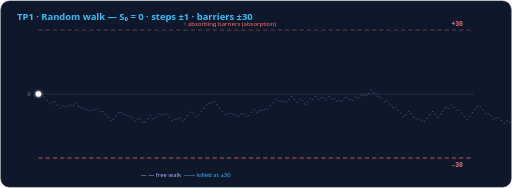
t = 0.00 s
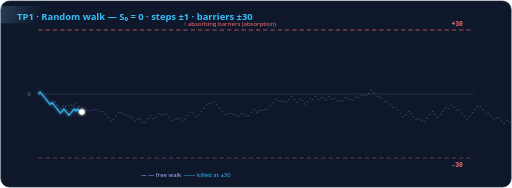
t = 0.80 s
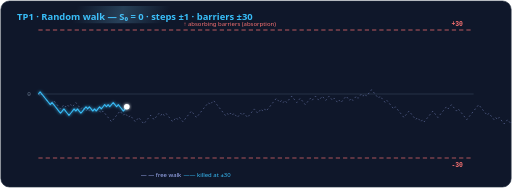
t = 1.63 s
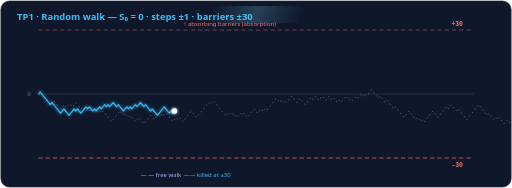
t = 2.50 s
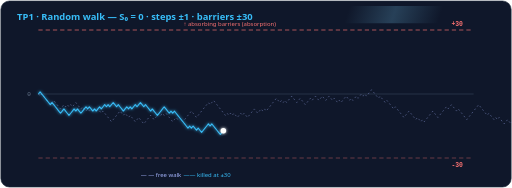
t = 3.40 s
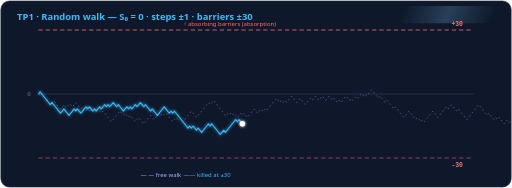
t = 3.75 s

The animated SVG that drew these frames (rendered in a browser with its animation timeline set to each time). Animation: 7 SMIL elements (animate=6,animateMotion=1); one cycle of 5.00 s, repeats indefinitely.

<svg xmlns="http://www.w3.org/2000/svg" viewBox="0 0 1200 440" width="1200" height="440">
  <defs>
    <linearGradient id="shine" x1="0" y1="0" x2="1" y2="0" gradientUnits="objectBoundingBox">
      <stop offset="0" stop-color="#7dd3fc" stop-opacity="0"/>
      <stop offset=".5" stop-color="#7dd3fc" stop-opacity=".22"/>
      <stop offset="1" stop-color="#7dd3fc" stop-opacity="0"/>
    </linearGradient>
    <filter id="glow" x="-40%" y="-40%" width="180%" height="180%">
      <feGaussianBlur stdDeviation="4" result="b"/><feMerge><feMergeNode in="b"/><feMergeNode in="SourceGraphic"/></feMerge>
    </filter>
  </defs>
  <rect x="2" y="2" width="1196" height="436" rx="20" fill="#0f172a"/>
  <rect x="2" y="2" width="1196" height="436" rx="20" fill="none" stroke="#1e293b" stroke-width="1.5"/>
  <text x="40" y="46" font-family="'Segoe UI', Verdana, Geneva, sans-serif" font-size="22" font-weight="700" fill="#38bdf8">TP1 · Random walk — S₀ = 0 · steps ±1 · barriers ±30</text>
  <rect x="330" y="14" width="220" height="40" fill="url(#shine)" transform="skewX(-18)">
    <animate attributeName="x" values="-400;1400" dur="5s" begin="0s" repeatCount="indefinite"/>
  </rect>

  <!-- axes & barrières -->
  <line x1="90" y1="220" x2="1110" y2="220" stroke="#334155" stroke-width="1.5"/>
  <text x="64" y="225" font-family="Consolas, 'Courier New', monospace" font-size="14" fill="#64748b">0</text>
  <g stroke="#f87171" stroke-width="2" stroke-dasharray="10 7">
    <line x1="90" y1="70" x2="1110" y2="70" opacity=".85">
      <animate attributeName="opacity" values=".45;1;.45" dur="2.6s" repeatCount="indefinite"/>
    </line>
    <line x1="90" y1="370" x2="1110" y2="370" opacity=".85">
      <animate attributeName="opacity" values=".45;1;.45" dur="2.6s" begin=".8s" repeatCount="indefinite"/>
    </line>
  </g>
  <text x="1058" y="60" font-family="Consolas, 'Courier New', monospace" font-size="15" font-weight="700" fill="#f87171">+30</text>
  <text x="1058" y="392" font-family="Consolas, 'Courier New', monospace" font-size="15" font-weight="700" fill="#f87171">-30</text>
  <text x="430" y="60" font-family="'Segoe UI', Verdana, Geneva, sans-serif" font-size="14" fill="#f87171">↑ absorbing barriers (absorption)</text>

  <!-- marche libre (fantomme) -->
  <polyline points="90.0,220.0 94.0,225.0 98.0,220.0 102.0,225.0 105.9,230.0 109.9,235.0 113.9,240.0 117.9,245.0 121.9,240.0 125.9,235.0 129.8,240.0 133.8,245.0 137.8,250.0 141.8,255.0 145.8,250.0 149.8,245.0 153.8,250.0 157.7,245.0 161.7,250.0 165.7,245.0 169.7,250.0 173.7,245.0 177.7,240.0 181.6,245.0 185.6,250.0 189.6,255.0 193.6,250.0 197.6,255.0 201.6,260.0 205.5,255.0 209.5,260.0 213.5,255.0 217.5,260.0 221.5,255.0 225.5,260.0 229.5,255.0 233.4,260.0 237.4,265.0 241.4,260.0 245.4,265.0 249.4,270.0 253.4,275.0 257.3,280.0 261.3,285.0 265.3,280.0 269.3,275.0 273.3,270.0 277.3,265.0 281.2,260.0 285.2,265.0 289.2,270.0 293.2,265.0 297.2,270.0 301.2,275.0 305.2,270.0 309.1,275.0 313.1,280.0 317.1,285.0 321.1,280.0 325.1,275.0 329.1,280.0 333.0,285.0 337.0,290.0 341.0,285.0 345.0,280.0 349.0,275.0 353.0,270.0 357.0,275.0 360.9,280.0 364.9,275.0 368.9,270.0 372.9,265.0 376.9,270.0 380.9,265.0 384.8,270.0 388.8,265.0 392.8,270.0 396.8,275.0 400.8,280.0 404.8,285.0 408.8,280.0 412.7,275.0 416.7,280.0 420.7,275.0 424.7,280.0 428.7,285.0 432.7,280.0 436.6,275.0 440.6,270.0 444.6,265.0 448.6,260.0 452.6,265.0 456.6,270.0 460.5,275.0 464.5,270.0 468.5,265.0 472.5,260.0 476.5,255.0 480.5,250.0 484.5,245.0 488.4,240.0 492.4,245.0 496.4,240.0 500.4,235.0 504.4,240.0 508.4,245.0 512.3,250.0 516.3,255.0 520.3,260.0 524.3,265.0 528.3,270.0 532.3,265.0 536.2,270.0 540.2,265.0 544.2,270.0 548.2,265.0 552.2,270.0 556.2,275.0 560.2,270.0 564.1,265.0 568.1,270.0 572.1,265.0 576.1,270.0 580.1,275.0 584.1,270.0 588.0,265.0 592.0,260.0 596.0,255.0 600.0,260.0 604.0,265.0 608.0,260.0 612.0,255.0 615.9,260.0 619.9,255.0 623.9,260.0 627.9,255.0 631.9,250.0 635.9,245.0 639.8,240.0 643.8,235.0 647.8,230.0 651.8,235.0 655.8,240.0 659.8,235.0 663.8,240.0 667.7,235.0 671.7,240.0 675.7,235.0 679.7,230.0 683.7,225.0 687.7,230.0 691.6,235.0 695.6,240.0 699.6,235.0 703.6,230.0 707.6,235.0 711.6,240.0 715.5,245.0 719.5,240.0 723.5,235.0 727.5,230.0 731.5,235.0 735.5,230.0 739.5,225.0 743.4,230.0 747.4,235.0 751.4,230.0 755.4,225.0 759.4,230.0 763.4,235.0 767.3,230.0 771.3,225.0 775.3,230.0 779.3,235.0 783.3,230.0 787.3,235.0 791.2,240.0 795.2,235.0 799.2,240.0 803.2,235.0 807.2,230.0 811.2,225.0 815.2,230.0 819.1,235.0 823.1,230.0 827.1,235.0 831.1,230.0 835.1,225.0 839.1,230.0 843.0,225.0 847.0,220.0 851.0,225.0 855.0,220.0 859.0,225.0 863.0,220.0 867.0,215.0 870.9,210.0 874.9,215.0 878.9,220.0 882.9,225.0 886.9,230.0 890.9,225.0 894.8,230.0 898.8,235.0 902.8,240.0 906.8,235.0 910.8,240.0 914.8,245.0 918.8,250.0 922.7,255.0 926.7,250.0 930.7,255.0 934.7,260.0 938.7,265.0 942.7,270.0 946.6,275.0 950.6,270.0 954.6,265.0 958.6,260.0 962.6,265.0 966.6,270.0 970.5,275.0 974.5,280.0 978.5,275.0 982.5,280.0 986.5,285.0 990.5,280.0 994.5,285.0 998.4,280.0 1002.4,275.0 1006.4,270.0 1010.4,265.0 1014.4,260.0 1018.4,265.0 1022.3,270.0 1026.3,275.0 1030.3,270.0 1034.3,265.0 1038.3,260.0 1042.3,255.0 1046.2,250.0 1050.2,255.0 1054.2,250.0 1058.2,245.0 1062.2,250.0 1066.2,255.0 1070.2,260.0 1074.1,255.0 1078.1,260.0 1082.1,265.0 1086.1,270.0 1090.1,275.0 1094.1,280.0 1098.0,275.0 1102.0,270.0 1106.0,265.0 1110.0,260.0 1114.0,255.0 1118.0,250.0 1122.0,245.0 1125.9,250.0 1129.9,255.0 1133.9,260.0 1137.9,265.0 1141.9,270.0 1145.9,265.0 1149.8,270.0 1153.8,275.0 1157.8,280.0 1161.8,275.0 1165.8,280.0 1169.8,275.0 1173.8,280.0 1177.7,285.0 1181.7,290.0 1185.7,285.0 1189.7,280.0 1193.7,285.0 1197.7,290.0 1201.6,285.0 1205.6,280.0 1209.6,275.0 1213.6,280.0 1217.6,275.0 1221.6,270.0 1225.5,265.0 1229.5,260.0 1233.5,265.0 1237.5,260.0 1241.5,265.0 1245.5,260.0 1249.5,255.0 1253.4,250.0 1257.4,255.0 1261.4,260.0 1265.4,265.0 1269.4,260.0 1273.4,265.0 1277.3,270.0 1281.3,275.0 1285.3,270.0 1289.3,265.0 1293.3,260.0 1297.3,265.0 1301.2,270.0 1305.2,265.0 1309.2,260.0 1313.2,265.0 1317.2,260.0 1321.2,255.0 1325.2,260.0 1329.1,265.0 1333.1,270.0 1337.1,275.0 1341.1,280.0 1345.1,275.0 1349.1,270.0 1353.0,265.0 1357.0,260.0 1361.0,255.0 1365.0,260.0 1369.0,265.0 1373.0,260.0 1377.0,255.0 1380.9,250.0 1384.9,255.0 1388.9,260.0 1392.9,255.0 1396.9,260.0 1400.9,265.0 1404.8,260.0 1408.8,265.0 1412.8,260.0 1416.8,255.0 1420.8,250.0 1424.8,255.0 1428.8,250.0 1432.7,245.0 1436.7,240.0 1440.7,235.0 1444.7,230.0 1448.7,225.0 1452.7,230.0 1456.6,235.0 1460.6,230.0 1464.6,225.0 1468.6,230.0 1472.6,225.0 1476.6,230.0 1480.5,235.0 1484.5,240.0 1488.5,235.0 1492.5,240.0 1496.5,235.0 1500.5,240.0 1504.5,235.0 1508.4,230.0 1512.4,235.0 1516.4,230.0" fill="none" stroke="#a5b4fc" stroke-width="1.6" stroke-dasharray="4 6" opacity=".55"/>
  <text x="330" y="415" font-family="'Segoe UI', Verdana, Geneva, sans-serif" font-size="14" fill="#a5b4fc">— — free walk</text>

  <!-- marche bornee (tracee progressivement) -->
  <polyline points="90.0,220.0 94.0,215.0 98.0,220.0 102.0,225.0 105.9,230.0 109.9,235.0 113.9,240.0 117.9,245.0 121.9,240.0 125.9,245.0 129.8,250.0 133.8,255.0 137.8,260.0 141.8,265.0 145.8,260.0 149.8,255.0 153.8,260.0 157.7,265.0 161.7,270.0 165.7,265.0 169.7,260.0 173.7,255.0 177.7,260.0 181.6,255.0 185.6,260.0 189.6,265.0 193.6,260.0 197.6,255.0 201.6,250.0 205.5,255.0 209.5,250.0 213.5,255.0 217.5,260.0 221.5,255.0 225.5,260.0 229.5,255.0 233.4,250.0 237.4,255.0 241.4,250.0 245.4,245.0 249.4,250.0 253.4,245.0 257.3,250.0 261.3,245.0 265.3,240.0 269.3,245.0 273.3,250.0 277.3,245.0 281.2,250.0 285.2,255.0 289.2,260.0 293.2,255.0 297.2,250.0 301.2,255.0 305.2,250.0 309.1,255.0 313.1,250.0 317.1,245.0 321.1,250.0 325.1,245.0 329.1,240.0 333.0,245.0 337.0,250.0 341.0,245.0 345.0,250.0 349.0,255.0 353.0,260.0 357.0,255.0 360.9,260.0 364.9,265.0 368.9,270.0 372.9,265.0 376.9,260.0 380.9,255.0 384.8,250.0 388.8,255.0 392.8,260.0 396.8,265.0 400.8,260.0 404.8,265.0 408.8,260.0 412.7,265.0 416.7,270.0 420.7,275.0 424.7,280.0 428.7,285.0 432.7,290.0 436.6,295.0 440.6,300.0 444.6,295.0 448.6,300.0 452.6,295.0 456.6,300.0 460.5,305.0 464.5,300.0 468.5,305.0 472.5,310.0 476.5,305.0 480.5,300.0 484.5,295.0 488.4,290.0 492.4,295.0 496.4,290.0 500.4,295.0 504.4,300.0 508.4,305.0 512.3,310.0 516.3,315.0 520.3,310.0 524.3,305.0 528.3,310.0 532.3,305.0 536.2,300.0 540.2,295.0 544.2,290.0 548.2,285.0 552.2,280.0 556.2,285.0 560.2,280.0 564.1,285.0 568.1,290.0 572.1,285.0 576.1,290.0 580.1,295.0 584.1,290.0 588.0,295.0 592.0,300.0 596.0,295.0 600.0,300.0 604.0,295.0 608.0,300.0 612.0,305.0 615.9,310.0 619.9,315.0 623.9,320.0 627.9,325.0 631.9,330.0 635.9,335.0 639.8,330.0 643.8,325.0 647.8,320.0 651.8,325.0 655.8,320.0 659.8,325.0 663.8,330.0 667.7,325.0 671.7,320.0 675.7,325.0 679.7,320.0 683.7,315.0 687.7,320.0 691.6,315.0 695.6,320.0 699.6,315.0 703.6,320.0 707.6,325.0 711.6,330.0 715.5,335.0 719.5,330.0 723.5,335.0 727.5,330.0 731.5,325.0 735.5,330.0 739.5,335.0 743.4,340.0 747.4,335.0 751.4,330.0 755.4,325.0 759.4,330.0 763.4,325.0 767.3,320.0 771.3,325.0 775.3,330.0 779.3,335.0 783.3,340.0 787.3,345.0 791.2,340.0 795.2,345.0 799.2,340.0 803.2,335.0 807.2,330.0 811.2,325.0 815.2,330.0 819.1,325.0 823.1,320.0 827.1,315.0 831.1,310.0 835.1,305.0 839.1,310.0 843.0,305.0 847.0,300.0 851.0,295.0 855.0,290.0 859.0,285.0 863.0,290.0 867.0,295.0 870.9,290.0 874.9,285.0 878.9,280.0 882.9,275.0 886.9,270.0 890.9,275.0 894.8,280.0 898.8,275.0 902.8,280.0 906.8,285.0 910.8,290.0 914.8,285.0 918.8,290.0 922.7,285.0 926.7,290.0 930.7,295.0 934.7,290.0 938.7,285.0 942.7,290.0 946.6,285.0 950.6,290.0 954.6,295.0 958.6,300.0 962.6,295.0 966.6,290.0 970.5,295.0 974.5,300.0 978.5,295.0 982.5,290.0 986.5,295.0 990.5,300.0 994.5,295.0 998.4,300.0 1002.4,305.0 1006.4,300.0 1010.4,295.0 1014.4,300.0 1018.4,305.0 1022.3,310.0 1026.3,305.0 1030.3,310.0 1034.3,315.0 1038.3,320.0 1042.3,325.0 1046.2,330.0 1050.2,325.0 1054.2,330.0 1058.2,325.0 1062.2,330.0 1066.2,325.0 1070.2,330.0 1074.1,335.0 1078.1,340.0 1082.1,345.0 1086.1,350.0 1090.1,355.0 1094.1,360.0 1098.0,355.0 1102.0,360.0 1106.0,365.0 1110.0,370.0" fill="none" stroke="#38bdf8" stroke-width="2.4" stroke-linejoin="round"
            pathLength="1000" stroke-dasharray="1000" stroke-dashoffset="1000" filter="url(#glow)">
    <animate attributeName="stroke-dashoffset" values="1000;0" dur="8s" begin="0s;9s" fill="freeze"/>
  </polyline>
  <text x="430" y="415" font-family="'Segoe UI', Verdana, Geneva, sans-serif" font-size="14" fill="#38bdf8">—— killed at ±30</text>

  <!-- particule -->
  <circle r="6.5" fill="#ffffff" filter="url(#glow)">
    <animateMotion path="M 90.0 220.0 L 94.0 215.0 L 98.0 220.0 L 102.0 225.0 L 105.9 230.0 L 109.9 235.0 L 113.9 240.0 L 117.9 245.0 L 121.9 240.0 L 125.9 245.0 L 129.8 250.0 L 133.8 255.0 L 137.8 260.0 L 141.8 265.0 L 145.8 260.0 L 149.8 255.0 L 153.8 260.0 L 157.7 265.0 L 161.7 270.0 L 165.7 265.0 L 169.7 260.0 L 173.7 255.0 L 177.7 260.0 L 181.6 255.0 L 185.6 260.0 L 189.6 265.0 L 193.6 260.0 L 197.6 255.0 L 201.6 250.0 L 205.5 255.0 L 209.5 250.0 L 213.5 255.0 L 217.5 260.0 L 221.5 255.0 L 225.5 260.0 L 229.5 255.0 L 233.4 250.0 L 237.4 255.0 L 241.4 250.0 L 245.4 245.0 L 249.4 250.0 L 253.4 245.0 L 257.3 250.0 L 261.3 245.0 L 265.3 240.0 L 269.3 245.0 L 273.3 250.0 L 277.3 245.0 L 281.2 250.0 L 285.2 255.0 L 289.2 260.0 L 293.2 255.0 L 297.2 250.0 L 301.2 255.0 L 305.2 250.0 L 309.1 255.0 L 313.1 250.0 L 317.1 245.0 L 321.1 250.0 L 325.1 245.0 L 329.1 240.0 L 333.0 245.0 L 337.0 250.0 L 341.0 245.0 L 345.0 250.0 L 349.0 255.0 L 353.0 260.0 L 357.0 255.0 L 360.9 260.0 L 364.9 265.0 L 368.9 270.0 L 372.9 265.0 L 376.9 260.0 L 380.9 255.0 L 384.8 250.0 L 388.8 255.0 L 392.8 260.0 L 396.8 265.0 L 400.8 260.0 L 404.8 265.0 L 408.8 260.0 L 412.7 265.0 L 416.7 270.0 L 420.7 275.0 L 424.7 280.0 L 428.7 285.0 L 432.7 290.0 L 436.6 295.0 L 440.6 300.0 L 444.6 295.0 L 448.6 300.0 L 452.6 295.0 L 456.6 300.0 L 460.5 305.0 L 464.5 300.0 L 468.5 305.0 L 472.5 310.0 L 476.5 305.0 L 480.5 300.0 L 484.5 295.0 L 488.4 290.0 L 492.4 295.0 L 496.4 290.0 L 500.4 295.0 L 504.4 300.0 L 508.4 305.0 L 512.3 310.0 L 516.3 315.0 L 520.3 310.0 L 524.3 305.0 L 528.3 310.0 L 532.3 305.0 L 536.2 300.0 L 540.2 295.0 L 544.2 290.0 L 548.2 285.0 L 552.2 280.0 L 556.2 285.0 L 560.2 280.0 L 564.1 285.0 L 568.1 290.0 L 572.1 285.0 L 576.1 290.0 L 580.1 295.0 L 584.1 290.0 L 588.0 295.0 L 592.0 300.0 L 596.0 295.0 L 600.0 300.0 L 604.0 295.0 L 608.0 300.0 L 612.0 305.0 L 615.9 310.0 L 619.9 315.0 L 623.9 320.0 L 627.9 325.0 L 631.9 330.0 L 635.9 335.0 L 639.8 330.0 L 643.8 325.0 L 647.8 320.0 L 651.8 325.0 L 655.8 320.0 L 659.8 325.0 L 663.8 330.0 L 667.7 325.0 L 671.7 320.0 L 675.7 325.0 L 679.7 320.0 L 683.7 315.0 L 687.7 320.0 L 691.6 315.0 L 695.6 320.0 L 699.6 315.0 L 703.6 320.0 L 707.6 325.0 L 711.6 330.0 L 715.5 335.0 L 719.5 330.0 L 723.5 335.0 L 727.5 330.0 L 731.5 325.0 L 735.5 330.0 L 739.5 335.0 L 743.4 340.0 L 747.4 335.0 L 751.4 330.0 L 755.4 325.0 L 759.4 330.0 L 763.4 325.0 L 767.3 320.0 L 771.3 325.0 L 775.3 330.0 L 779.3 335.0 L 783.3 340.0 L 787.3 345.0 L 791.2 340.0 L 795.2 345.0 L 799.2 340.0 L 803.2 335.0 L 807.2 330.0 L 811.2 325.0 L 815.2 330.0 L 819.1 325.0 L 823.1 320.0 L 827.1 315.0 L 831.1 310.0 L 835.1 305.0 L 839.1 310.0 L 843.0 305.0 L 847.0 300.0 L 851.0 295.0 L 855.0 290.0 L 859.0 285.0 L 863.0 290.0 L 867.0 295.0 L 870.9 290.0 L 874.9 285.0 L 878.9 280.0 L 882.9 275.0 L 886.9 270.0 L 890.9 275.0 L 894.8 280.0 L 898.8 275.0 L 902.8 280.0 L 906.8 285.0 L 910.8 290.0 L 914.8 285.0 L 918.8 290.0 L 922.7 285.0 L 926.7 290.0 L 930.7 295.0 L 934.7 290.0 L 938.7 285.0 L 942.7 290.0 L 946.6 285.0 L 950.6 290.0 L 954.6 295.0 L 958.6 300.0 L 962.6 295.0 L 966.6 290.0 L 970.5 295.0 L 974.5 300.0 L 978.5 295.0 L 982.5 290.0 L 986.5 295.0 L 990.5 300.0 L 994.5 295.0 L 998.4 300.0 L 1002.4 305.0 L 1006.4 300.0 L 1010.4 295.0 L 1014.4 300.0 L 1018.4 305.0 L 1022.3 310.0 L 1026.3 305.0 L 1030.3 310.0 L 1034.3 315.0 L 1038.3 320.0 L 1042.3 325.0 L 1046.2 330.0 L 1050.2 325.0 L 1054.2 330.0 L 1058.2 325.0 L 1062.2 330.0 L 1066.2 325.0 L 1070.2 330.0 L 1074.1 335.0 L 1078.1 340.0 L 1082.1 345.0 L 1086.1 350.0 L 1090.1 355.0 L 1094.1 360.0 L 1098.0 355.0 L 1102.0 360.0 L 1106.0 365.0 L 1110.0 370.0" dur="8s" begin="0s;9s" fill="freeze"/>
  </circle>
  <!-- flash d'absorption -->
  <circle cx="1110.0" cy="70.0" r="6" fill="none" stroke="#f87171" stroke-width="2.5" opacity="0">
    <animate attributeName="r" values="6;26" dur="1s" begin="8s;17s" fill="freeze"/>
    <animate attributeName="opacity" values=".95;0" dur="1s" begin="8s;17s" fill="freeze"/>
  </circle>
</svg>
